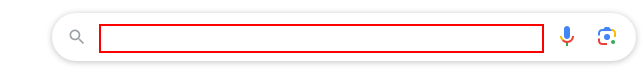
Task: This process consists of E2E automation topics ranging from the variables and arguments to Invoke Method and Invoke Code in Studio
Workflow: UiARD_Classic_UI_Automation

Step 1: type "Try UiPath [k(enter)]" into the text box in window 'Google' (chrome.exe)

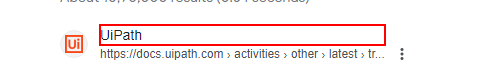
Step 2: click on the element in window 'Try UiPath - Google Search' (chrome.exe)
